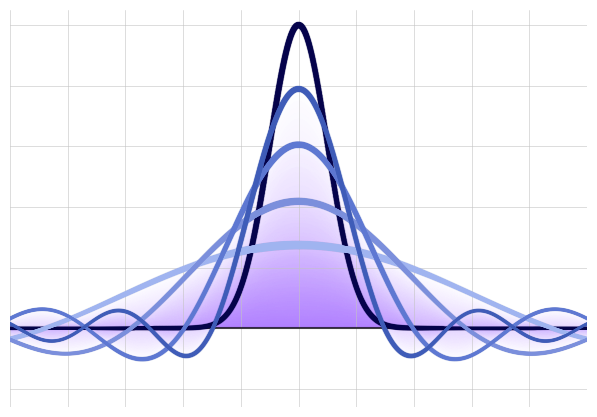

Python code for this plot:
import numpy as np
import matplotlib.pyplot as plt
from matplotlib.colors import to_rgb
from matplotlib.collections import LineCollection
from numpy.polynomial import Chebyshev
from numpy.polynomial.chebyshev import chebval

# ── Qrisp palette ──────────────────────────────────────────────────────
QRISP_NAVY   = "#20306F"
QRISP_PURPLE = "#7D2BFF"

# ── Target: narrow Gaussian on [-1, 1] ─────────────────────────────────
mu    = 0
sigma = 0.05

def gaussian(x):
    return np.exp(-0.5 * ((x - mu) / sigma) ** 2)

# Chebyshev fit (high degree for reference)
x_nodes    = np.cos(np.pi * np.arange(201) / 200)
f_nodes    = gaussian(x_nodes)
cheb_fit   = Chebyshev.fit(x_nodes, f_nodes, deg=100)
cheb_coeffs = cheb_fit.coef

x_plot     = np.linspace(-1, 1, 2000)
f_gaussian = gaussian(x_plot)

# Polynomial approximations at several degrees
degrees = [6, 10, 16, 24, 40]
palette = ["#A0B4F0",   # lightest – low degree
           "#7B8FDC",
           "#5E78D2",
           "#3F5CB8",
           QRISP_NAVY] # strongest – high degree
lws     = 1.1*np.array([2.3, 2.5, 2.7, 3, 3.6])[::-1]

# ── Figure ──────────────────────────────────────────────────────────────
fig, ax = plt.subplots(figsize=(5.8, 4.), dpi=220)
fig.patch.set_facecolor("white")
ax.set_facecolor("white")

# Gradient fill helper
def gradient_fill(ax, x, y, color, n_bands=50, alpha_base=0.28):
    """Fill under curve with vertical alpha gradient (strong at base, fading up)."""
    rgb = to_rgb(color)
    for i in range(n_bands):
        lo = i / n_bands
        hi = (i + 1) / n_bands
        alpha = alpha_base * (1 - lo)**1.01
        ax.fill_between(x, y * lo, y * hi,
                        color=(*rgb, alpha), linewidth=0)


def variable_width_line(
    ax,
    x,
    y,
    color,
    lw,
    alpha=1.0,
    x_focus=0.0,
    focus_width=0.20,
    edge_scale=0.72,
    center_boost=0.62,
    ripple_amp=0.06,
    zorder=3,
):
    """Draw a curve with linewidth varying along x (thicker near center)."""
    rgb = to_rgb(color)
    mid_x = 0.5 * (x[:-1] + x[1:])
    focus = np.exp(-((mid_x - x_focus) / focus_width) ** 2)
    phase = (mid_x - mid_x.min()) / (mid_x.max() - mid_x.min() + 1e-12)
    ripple = 1.0 + ripple_amp * np.sin(18.0 * np.pi * phase)
    widths = lw * (edge_scale + center_boost * focus) * ripple

    points = np.column_stack((x, y)).reshape(-1, 1, 2)
    segments = np.concatenate([points[:-1], points[1:]], axis=1)
    lc = LineCollection(
        segments,
        linewidths=widths,
        colors=[(*rgb, alpha)],
        capstyle="round",
        joinstyle="round",
        zorder=zorder,
    )
    ax.add_collection(lc)


def subtle_glow_line(ax, x, y, color, lw):
    """Variable-width stroke with a tiny, matching glow."""
    variable_width_line(
        ax,
        x,
        y,
        color,
        lw + 1.0,
        alpha=0.08,
        focus_width=0.24,
        edge_scale=0.76,
        center_boost=0.54,
        ripple_amp=0.03,
        zorder=2,
    )
    variable_width_line(
        ax,
        x,
        y,
        color,
        lw + 0.55,
        alpha=0.14,
        focus_width=0.22,
        edge_scale=0.74,
        center_boost=0.58,
        ripple_amp=0.04,
        zorder=3,
    )
    variable_width_line(
        ax,
        x,
        y,
        color,
        lw,
        alpha=0.98,
        focus_width=0.20,
        edge_scale=0.72,
        center_boost=0.62,
        ripple_amp=0.05,
        zorder=4,
    )

# Gradient fill under target Gaussian (subtle)
gradient_fill(ax, x_plot, f_gaussian, QRISP_NAVY, n_bands=50, alpha_base=0)
# Target Gaussian on top
subtle_glow_line(ax, x_plot, f_gaussian, "#05034B", lw=3)

i = 0
# Polynomial curves with gradient fill (low → high degree, back-to-front)
for deg, col, lw in zip(degrees, palette, lws):
    if i == 4:
        continue
    i+=1
    y = chebval(x_plot, cheb_coeffs[:deg + 1])
    gradient_fill(ax, x_plot, y, QRISP_PURPLE, n_bands=40, alpha_base=0.2)
    subtle_glow_line(ax, x_plot, y, col, lw=lw)




# ── Axis styling (match other panes) ───────────────────────────────────
for spine in ax.spines.values():
    spine.set_visible(False)

ax.tick_params(axis="both", which="both", labelbottom=False, labelleft=False, length=0)
ax.set_xlim(-0.5, 0.5)
ax.set_ylim(-0.26, 1.05)
ax.set_xticks(np.arange(-0.5, 0.51, 0.1))
ax.set_yticks(np.arange(-0.2, 1.01, 0.2))

plt.tight_layout(pad=0.1)
ax.grid(True, which="major", color=("#C3C3C3", 0.006), linewidth=0.4)
#ax.axvline(0.0, color=("black", 0.7), linewidth=1.5, zorder=5)
ax.axhline(0.0, color=("black", 0.7), linewidth=1.5, zorder=2)
plt.savefig("signal_processing.png", dpi=220, facecolor="white")
plt.show()
print("saved → signal_processing.png")